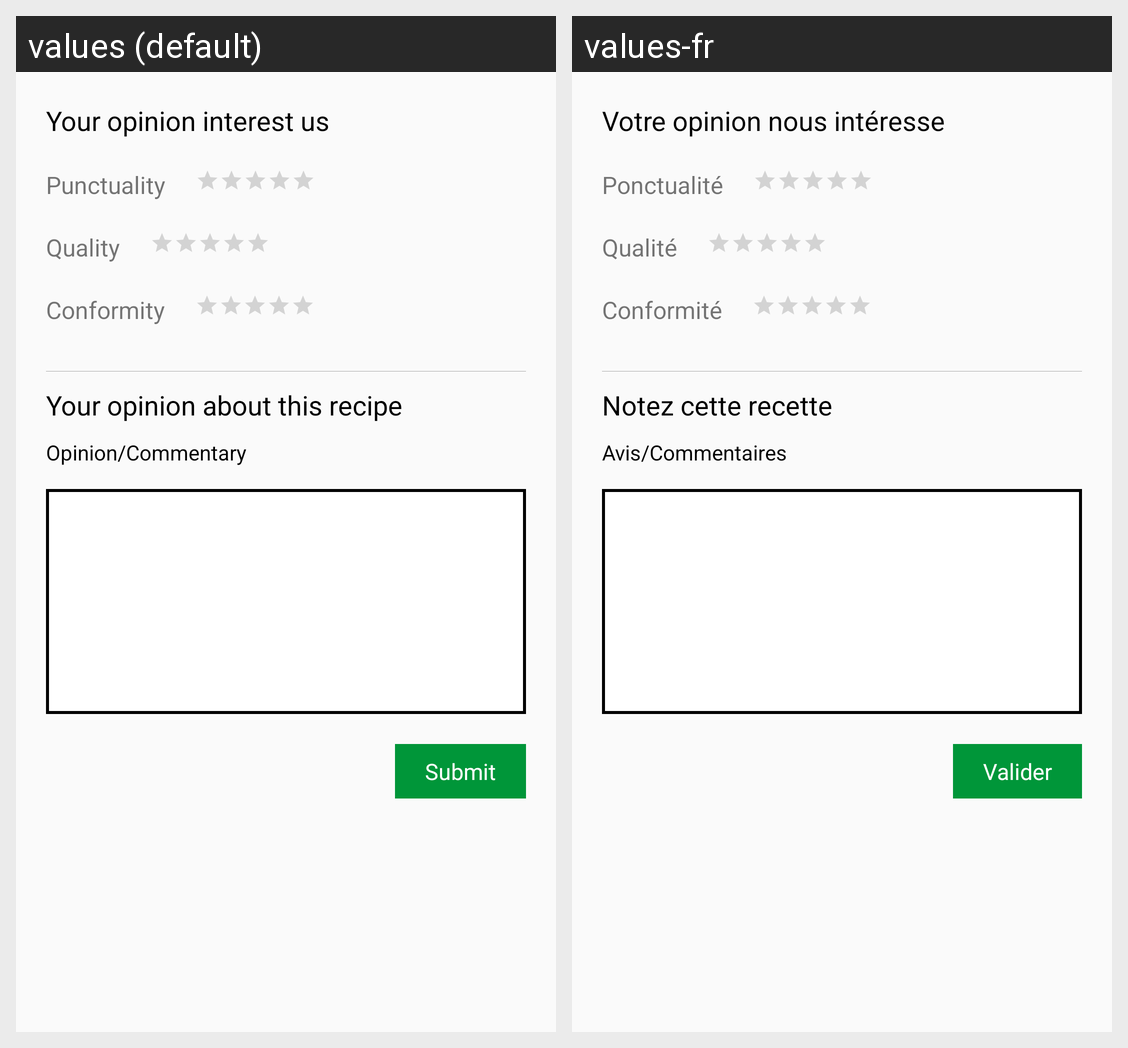

Locale-by-locale string values for the Android screen shown in this grid:
Android screen res/layout/activity_antigaspi_rating.xml rendered under 2 locales, left to right: values (default), values-fr. Device: Nexus 5 (rendered at 1080×1920; each locale shown at half size, 540×960, under a caption strip naming it); theme AppTheme.
Strings drawn on this screen, with the default value and each locale's value (text and hints the layout hard-codes, and strings that could not be matched under every locale, appear in the picture but are not listed):

opiioninterestus
  values: Your opinion interest us
  values-fr: Votre opinion nous intéresse

punctuality
  values: Punctuality
  values-fr: Ponctualité

quality
  values: Quality
  values-fr: Qualité

Conformity
  values: Conformity
  values-fr: Conformité

opinionaboutreceipy
  values: Your opinion about this recipe
  values-fr: Notez cette recette

opinioncommentry
  values: Opinion/Commentary
  values-fr: Avis/Commentaires

submit
  values: Submit
  values-fr: Valider
